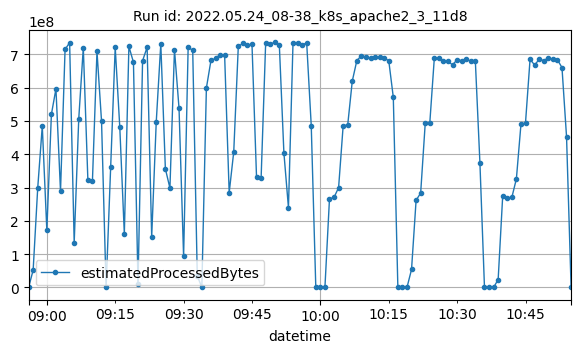

Data behind this chart, as committed beside it:
datetime, estimatedProcessedBytes
2022-05-24T08:56:00Z, 964
2022-05-24T08:57:00Z, 52358842
2022-05-24T08:58:00Z, 298410760
2022-05-24T08:59:00Z, 484392978
2022-05-24T09:00:00Z, 172073423
2022-05-24T09:01:00Z, 519783015
2022-05-24T09:02:00Z, 596405422
2022-05-24T09:03:00Z, 288712431
2022-05-24T09:04:00Z, 714803994
2022-05-24T09:05:00Z, 734859663
2022-05-24T09:06:00Z, 134074544
2022-05-24T09:07:00Z, 506210330
2022-05-24T09:08:00Z, 720129745
2022-05-24T09:09:00Z, 323819428
2022-05-24T09:10:00Z, 318972354
2022-05-24T09:11:00Z, 708860773
2022-05-24T09:12:00Z, 499025108
2022-05-24T09:13:00Z, 4640
2022-05-24T09:14:00Z, 360766403
2022-05-24T09:15:00Z, 720768402
2022-05-24T09:16:00Z, 481782082
2022-05-24T09:17:00Z, 160882390
2022-05-24T09:18:00Z, 723773980
2022-05-24T09:19:00Z, 676061747
2022-05-24T09:20:00Z, 10652774
2022-05-24T09:21:00Z, 680521026
2022-05-24T09:22:00Z, 721393753
2022-05-24T09:23:00Z, 151575878
2022-05-24T09:24:00Z, 496921561
2022-05-24T09:25:00Z, 731486581
2022-05-24T09:26:00Z, 356518974
2022-05-24T09:27:00Z, 298199520
2022-05-24T09:28:00Z, 714381277
2022-05-24T09:29:00Z, 537445255
2022-05-24T09:30:00Z, 93222891
2022-05-24T09:31:00Z, 721725350
2022-05-24T09:32:00Z, 711694916
2022-05-24T09:33:00Z, 35276553
2022-05-24T09:34:00Z, 4758
2022-05-24T09:35:00Z, 598917993
2022-05-24T09:36:00Z, 681515254
2022-05-24T09:37:00Z, 687834317
2022-05-24T09:38:00Z, 699125658
2022-05-24T09:39:00Z, 697284089
2022-05-24T09:40:00Z, 284451723
2022-05-24T09:41:00Z, 407411599
2022-05-24T09:42:00Z, 723920143
2022-05-24T09:43:00Z, 732618195
2022-05-24T09:44:00Z, 726988015
2022-05-24T09:45:00Z, 730628599
2022-05-24T09:46:00Z, 330587498
2022-05-24T09:47:00Z, 327279212
2022-05-24T09:48:00Z, 733997020
2022-05-24T09:49:00Z, 731288143
2022-05-24T09:50:00Z, 735536548
2022-05-24T09:51:00Z, 727975866
2022-05-24T09:52:00Z, 404364647
2022-05-24T09:53:00Z, 239634376
2022-05-24T09:54:00Z, 734669220
2022-05-24T09:55:00Z, 735292093
... 60 more rows
